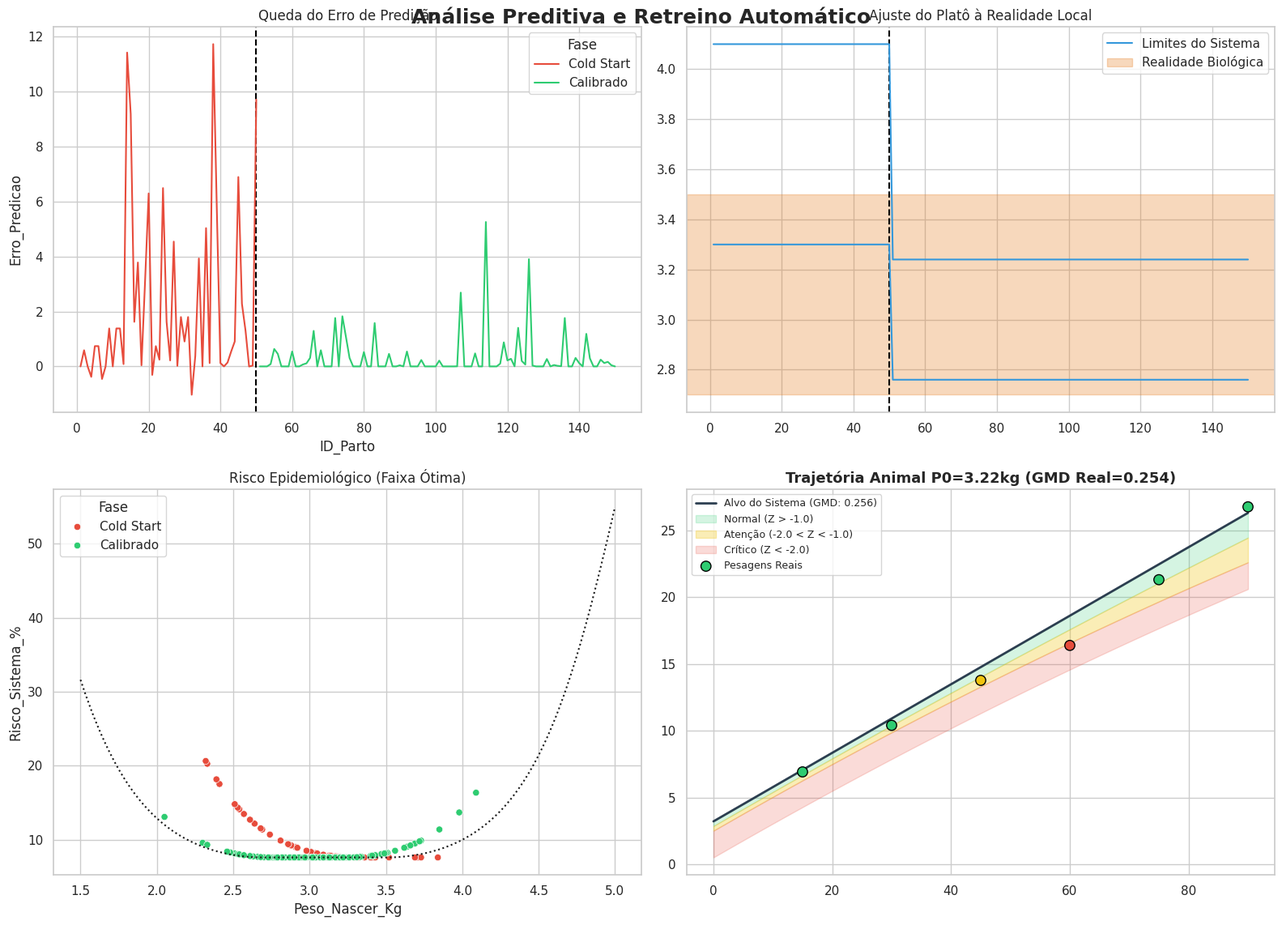

The script that saved this image:
import numpy as np
import pandas as pd
import matplotlib.pyplot as plt
import seaborn as sns

# Configuração de estilo
sns.set_theme(style="whitegrid")

# ==========================================
# 1. MOTOR DE SIMULAÇÃO E GERAÇÃO DA VERDADE BIOLÓGICA
# ==========================================
np.random.seed(42)
n_partos = 150
gmd_base = 0.252 # Base unificada no topo do código

# A Verdade Biológica (Território)
peso_medio_real = 3.1 
p_opt_min_bio = 2.7
p_opt_max_bio = 3.5
centro_plato_bio = (p_opt_min_bio + p_opt_max_bio) / 2

# A Crença Inicial do Sistema (Mapa)
p_opt_min_sistema = 3.3
p_opt_max_sistema = 4.1
gatilho_retreino = 50

# Geração dos animais
pesos_aferidos = np.random.normal(loc=peso_medio_real, scale=0.4, size=n_partos)
tipos_parto = np.random.choice(['Simples', 'Múltiplo'], size=n_partos, p=[0.7, 0.3])
dias_vida = np.random.randint(0, 91, size=n_partos)

# Cálculo do GMD REAL (Biologia) - Feito apenas UMA vez para gerar o animal
gmd_ajustado_bio = gmd_base + 0.02 * (pesos_aferidos - centro_plato_bio)
gmd_final_bio = np.where(tipos_parto == 'Múltiplo', gmd_ajustado_bio - 0.025, gmd_ajustado_bio)

df = pd.DataFrame({
    'ID_Parto': range(1, n_partos + 1), 
    'Peso_Nascer_Kg': np.round(pesos_aferidos, 2),
    'Tipo_Parto': tipos_parto,
    'Idade_Dias': dias_vida,
    'Peso_atual': pesos_aferidos + (gmd_final_bio * dias_vida),
    'GMD_Real': gmd_final_bio
})

# ==========================================
# 2. LOOP DE PROCESSAMENTO
# ==========================================
fases, risco_sistema_lista, p_opt_min_memoria, p_opt_max_memoria = [], [], [], []

for index, linha in df.iterrows():
    peso_atual = linha['Peso_Nascer_Kg']
    
    if index == gatilho_retreino:
        amostra_historica = df.loc[0:(gatilho_retreino-1), 'Peso_Nascer_Kg']
        amostra_limpa = amostra_historica[(amostra_historica >= 2.0) & (amostra_historica <= 5.5)]
        if not amostra_limpa.empty:
            p_opt_min_sistema = np.round(amostra_limpa.quantile(0.25), 2)
            p_opt_max_sistema = np.round(amostra_limpa.quantile(0.75), 2)
            
    fases.append('Cold Start' if index < gatilho_retreino else 'Calibrado')
    p_opt_min_memoria.append(p_opt_min_sistema)
    p_opt_max_memoria.append(p_opt_max_sistema)
    
    # Lógica da Zona Morta
    if peso_atual < p_opt_min_sistema: penalidade_sistema = peso_atual - p_opt_min_sistema
    elif peso_atual > p_opt_max_sistema: penalidade_sistema = peso_atual - p_opt_max_sistema
    else: penalidade_sistema = 0 
        
    z_sistema = -2.5 + 1.2 * (penalidade_sistema ** 2)
    risco_sistema_lista.append((1 / (1 + np.exp(-z_sistema))) * 100)

df['Fase'], df['P_opt_Min_Sistema'], df['P_opt_Max_Sistema'], df['Risco_Sistema_%'] = fases, p_opt_min_memoria, p_opt_max_memoria, risco_sistema_lista

# --- CÁLCULO DA VERDADE BIOLÓGICA (Para análise de Erro) ---
condicoes_bio = [df['Peso_Nascer_Kg'] < p_opt_min_bio, df['Peso_Nascer_Kg'] > p_opt_max_bio]
escolhas_bio = [df['Peso_Nascer_Kg'] - p_opt_min_bio, df['Peso_Nascer_Kg'] - p_opt_max_bio]
penalidade_real = np.select(condicoes_bio, escolhas_bio, default=0)

z_real = -2.5 + 1.2 * (penalidade_real ** 2)
df['Risco_Real_%'] = (1 / (1 + np.exp(-z_real))) * 100
df['Erro_Predicao'] = df['Risco_Sistema_%'] - df['Risco_Real_%']

# ==========================================
# 3. CONE DE CRESCIMENTO (Sem cálculo duplo)
# ==========================================
vetor_tempo_grafico = np.arange(0, 91)
animal_real = df.iloc[-1]
peso_nascer_indiv = animal_real['Peso_Nascer_Kg']
gmd_real_indiv = animal_real['GMD_Real'] # Consome a biologia gravada no banco

# A INTELIGÊNCIA: O que o sistema ESPERA (Predição)
centro_plato_aprendido = (p_opt_min_sistema + p_opt_max_sistema) / 2
gmd_esperado_sistema = gmd_base + 0.02 * (peso_nascer_indiv - centro_plato_aprendido)
if animal_real['Tipo_Parto'] == 'Múltiplo':
    gmd_esperado_sistema -= 0.025

trajetoria_alvo = peso_nascer_indiv + (gmd_esperado_sistema * vetor_tempo_grafico)
sigma_t = 0.35 + (1.5 * (vetor_tempo_grafico / 90)**2) 
limite_atencao, limite_critico = trajetoria_alvo - (1.0 * sigma_t), trajetoria_alvo - (2.0 * sigma_t)

# PESAGENS NO CURRAL: Usa a biologia REAL recuperada + Ruído sanitário
dias_pesagem = np.array([15, 30, 45, 60, 75, 90])
pesos_biologicos_nos_dias = peso_nascer_indiv + (gmd_real_indiv * dias_pesagem)
ruido_biologico = np.array([np.random.normal(0, 0.2), np.random.normal(0, 0.3), -0.9, -2.1, -1.0, np.random.normal(0, 0.4)])
pesagens_reais = pesos_biologicos_nos_dias + ruido_biologico

# O Motor calculando o Z-Score das pesagens
cores_alerta = []
for t, peso_medido in zip(dias_pesagem, pesagens_reais):
    peso_alvo_dia = peso_nascer_indiv + (gmd_esperado_sistema * t)
    z_score_atual = (peso_medido - peso_alvo_dia) / (0.35 + (1.5 * (t / 90)**2))
    cores_alerta.append('#2ecc71' if z_score_atual >= -1.0 else '#f1c40f' if z_score_atual >= -2.0 else '#e74c3c')

# ==========================================
# 4. GERAÇÃO DOS GRÁFICOS
# ==========================================
fig, axs = plt.subplots(2, 2, figsize=(16, 12))
fig.suptitle('Análise Preditiva e Retreino Automático', fontsize=18, fontweight='bold', y=0.95)

# Gráfico 1: Queda do Erro
axs[0, 0].axvline(x=50, color='black', linestyle='--'); sns.lineplot(data=df, x='ID_Parto', y='Erro_Predicao', hue='Fase', palette=['#e74c3c', '#2ecc71'], ax=axs[0, 0]); axs[0, 0].set_title('Queda do Erro de Predição')

# Gráfico 2: Faixa Ótima
axs[0, 1].axvline(x=50, color='black', linestyle='--'); axs[0, 1].plot(df['ID_Parto'], df['P_opt_Min_Sistema'], color='#3498db', label='Limites do Sistema'); axs[0, 1].plot(df['ID_Parto'], df['P_opt_Max_Sistema'], color='#3498db'); axs[0, 1].axhspan(p_opt_min_bio, p_opt_max_bio, color='#e67e22', alpha=0.3, label='Realidade Biológica'); axs[0, 1].set_title('Ajuste do Platô à Realidade Local'); axs[0, 1].legend()

# Gráfico 3: Curva Logística
pesos_t = np.linspace(1.5, 5.0, 200); pen_t = np.select([pesos_t < p_opt_min_bio, pesos_t > p_opt_max_bio], [pesos_t - p_opt_min_bio, pesos_t - p_opt_max_bio], 0); risco_t = (1 / (1 + np.exp(-(-2.5 + 1.2 * (pen_t ** 2))))) * 100
sns.scatterplot(data=df, x='Peso_Nascer_Kg', y='Risco_Sistema_%', hue='Fase', palette=['#e74c3c', '#2ecc71'], ax=axs[1, 0]); axs[1, 0].plot(pesos_t, risco_t, 'k:'); axs[1, 0].set_title('Risco Epidemiológico (Faixa Ótima)')

# Gráfico 4: Cone
ax4 = axs[1, 1]
ax4.plot(vetor_tempo_grafico, trajetoria_alvo, '#2c3e50', lw=2, label=f'Alvo do Sistema (GMD: {gmd_esperado_sistema:.3f})')
ax4.fill_between(vetor_tempo_grafico, trajetoria_alvo, limite_atencao, color='#2ecc71', alpha=0.2, label='Normal (Z > -1.0)')
ax4.fill_between(vetor_tempo_grafico, limite_atencao, limite_critico, color='#f1c40f', alpha=0.3, label='Atenção (-2.0 < Z < -1.0)')
ax4.fill_between(vetor_tempo_grafico, limite_critico, limite_critico - 2, color='#e74c3c', alpha=0.2, label='Crítico (Z < -2.0)')
ax4.scatter(dias_pesagem, pesagens_reais, c=cores_alerta, s=80, zorder=5, edgecolors='black', label='Pesagens Reais')
ax4.set_title(f'Trajetória Animal P0={peso_nascer_indiv}kg (GMD Real={gmd_real_indiv:.3f})', fontsize=13, fontweight='bold')
ax4.legend(loc='upper left', fontsize=9)

plt.tight_layout()
plt.show()
